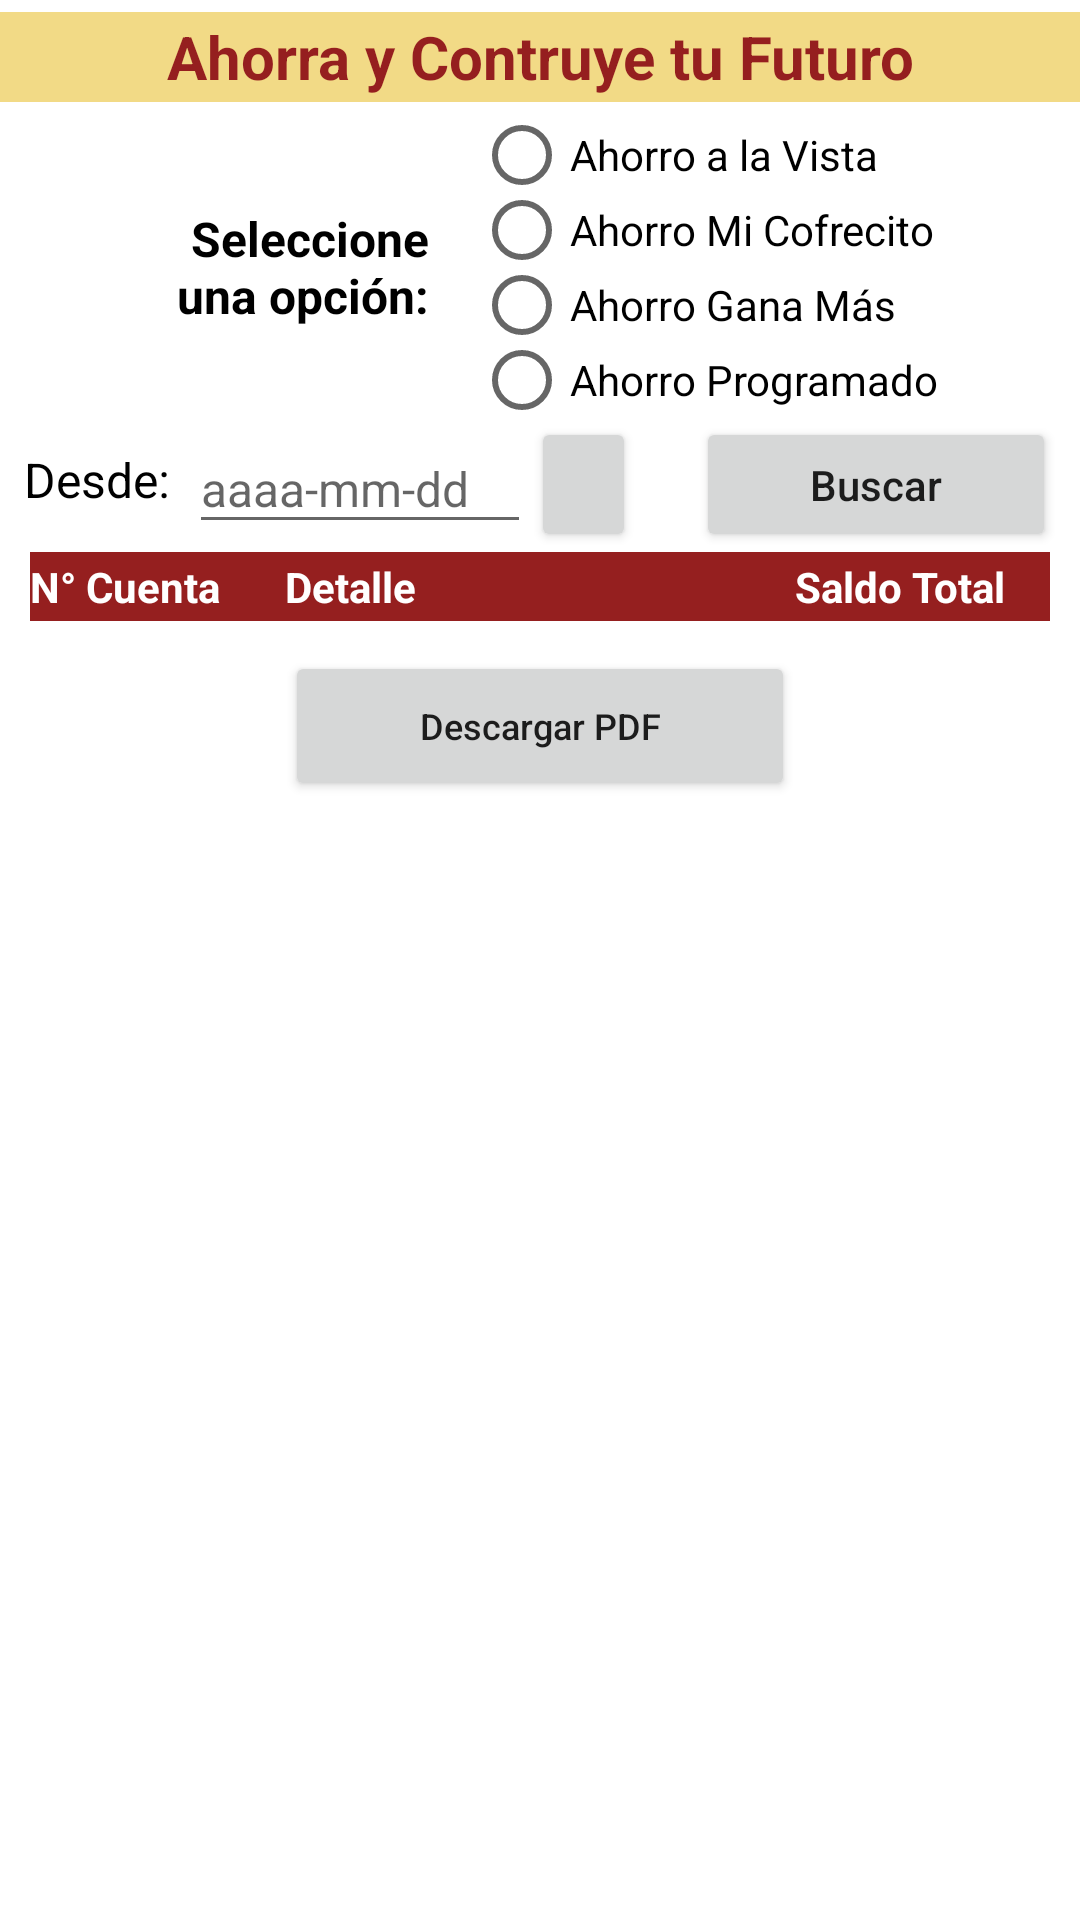

Write the Android layout XML for this screen, with the resource values it uses.
<!-- AndroidManifest.xml: application theme Theme.Crecer_mobile -->
<!-- res/layout/fragment_ahorro.xml -->
<?xml version="1.0" encoding="utf-8"?>
<androidx.core.widget.NestedScrollView xmlns:android="http://schemas.android.com/apk/res/android"
    xmlns:app="http://schemas.android.com/apk/res-auto"
    xmlns:tools="http://schemas.android.com/tools"
    android:layout_width="match_parent"
    android:layout_height="match_parent"
    android:background="@color/ic_launcher_background"
    tools:context=".activity.ui.ahorro.AhorroFragment">

    <LinearLayout
        android:layout_width="match_parent"
        android:layout_height="wrap_content"
        android:orientation="vertical"
        android:gravity="center">

        <com.google.android.material.progressindicator.LinearProgressIndicator
            android:id="@+id/carga_lineal2"
            android:layout_width="match_parent"
            android:layout_height="wrap_content"
            android:indeterminate="true"
            android:visibility="invisible" />

        <TextView
            android:id="@+id/textView16"
            android:layout_width="match_parent"
            android:layout_height="30dp"
            android:background="#F2DA86"
            android:gravity="center"
            android:text="Ahorra y Contruye tu Futuro"
            android:textColor="#951F1F"
            android:textSize="20sp"
            android:textStyle="bold" />

        <LinearLayout
            android:layout_width="match_parent"
            android:layout_height="wrap_content"
            android:orientation="horizontal"
            android:gravity="center"
            android:layout_marginTop="5dp">

            <TextView
                android:id="@+id/textView17"
                android:layout_width="96dp"
                android:layout_height="wrap_content"
                android:layout_marginRight="15dp"
                android:text="Seleccione una opción:"
                android:textAlignment="textEnd"
                android:textColor="@color/black"
                android:textSize="16sp"
                android:textStyle="bold" />

            <RadioGroup
                android:id="@+id/radioGroup"
                android:layout_width="wrap_content"
                android:layout_height="wrap_content">

                <RadioButton
                    android:id="@+id/radioButton"
                    android:layout_width="match_parent"
                    android:layout_height="25dp"
                    android:text="Ahorro a la Vista" />

                <RadioButton
                    android:id="@+id/radioButton2"
                    android:layout_width="match_parent"
                    android:layout_height="25dp"
                    android:text="Ahorro Mi Cofrecito" />

                <RadioButton
                    android:id="@+id/radioButton3"
                    android:layout_width="match_parent"
                    android:layout_height="25dp"
                    android:text="Ahorro Gana Más" />

                <RadioButton
                    android:id="@+id/radioButton4"
                    android:layout_width="match_parent"
                    android:layout_height="25dp"
                    android:text="Ahorro Programado" />
            </RadioGroup>
        </LinearLayout>

        <LinearLayout
            android:layout_width="match_parent"
            android:layout_height="wrap_content"
            android:orientation="horizontal"
            android:gravity="center" >

            <TextView
                android:id="@+id/textViewDesde"
                android:layout_width="55dp"
                android:layout_height="25dp"
                android:ems="5"
                android:text="Desde: "
                android:textColor="#000000"
                android:textSize="16sp" />

            <EditText
                android:id="@+id/textViewCalendario"
                android:layout_width="wrap_content"
                android:layout_height="40dp"
                android:ems="6"
                android:hint="aaaa-mm-dd"
                android:inputType="date"
                android:textAlignment="textStart"
                android:textColor="#000000"
                android:textSize="16sp" />

            <Button
                android:id="@+id/button6"
                android:layout_width="35dp"
                android:layout_height="45dp"
                app:icon="@drawable/ic_calendario"
                app:iconGravity="top" />


            <Button
                android:id="@+id/button3"
                android:layout_width="120dp"
                android:layout_height="45dp"
                android:drawableEnd="@drawable/places_ic_search"
                android:layout_marginLeft="20dp"
                android:drawableTint="#fff"
                android:text="Buscar"
                android:textAllCaps="false" />

        </LinearLayout>


        <RelativeLayout
            android:id="@+id/relativeLayout"
            android:layout_width="match_parent"
            android:layout_height="wrap_content"
            android:layout_marginLeft="10dp"
            android:layout_marginRight="10dp"
            android:background="#951F1F"
            android:backgroundTintMode="src_over">

            <LinearLayout
                android:id="@+id/linear"
                android:layout_width="match_parent"
                android:layout_height="wrap_content"
                android:background="#951F1F"
                android:layout_marginTop="2dp"
                android:layout_marginBottom="2dp"
                android:backgroundTintMode="add"
                android:orientation="horizontal">

                <TextView
                    android:id="@+id/texViewcuenta"
                    android:layout_width="0dp"
                    android:layout_height="wrap_content"
                    android:layout_weight="1"
                    android:text="N° Cuenta"
                    android:textAlignment="textStart"
                    android:textColor="#fff"
                    android:textSize="14sp"
                    android:textStyle="bold" />

                <TextView
                    android:id="@+id/textViewdetalle"
                    android:layout_width="0dp"
                    android:layout_height="wrap_content"
                    android:layout_weight="2"
                    android:text="Detalle"
                    android:textAlignment="textStart"
                    android:textColor="#fff"
                    android:textSize="14sp"
                    android:textStyle="bold" />

                <TextView
                    android:id="@+id/textViewdeposito"
                    android:layout_width="0dp"
                    android:layout_height="wrap_content"
                    android:layout_weight="1"
                    android:text="Saldo Total"
                    android:textAlignment="textStart"
                    android:textColor="#fff"
                    android:textSize="14sp"
                    android:textStyle="bold" />

            </LinearLayout>

        </RelativeLayout>

        <androidx.recyclerview.widget.RecyclerView
            android:id="@+id/recyclerview_ahorro"
            android:layout_width="match_parent"
            android:layout_height="match_parent"
            tools:listitem="@layout/item_ahorro"/>

        <Button
            android:id="@+id/button8"
            android:layout_width="170dp"
            android:layout_height="50dp"
            android:layout_marginTop="10dp"
            android:text="Descargar PDF"
            android:textAllCaps="false"
            android:textSize="12sp"
            app:icon="@drawable/ic_descargar" />

    </LinearLayout>

</androidx.core.widget.NestedScrollView>
<!-- res/layout/item_ahorro.xml (included above) -->
<?xml version="1.0" encoding="utf-8"?>
<LinearLayout xmlns:android="http://schemas.android.com/apk/res/android"
    android:layout_width="match_parent"
    android:layout_height="wrap_content"
    android:backgroundTintMode="screen"
    android:orientation="horizontal">

    <RelativeLayout
        android:layout_width="match_parent"
        android:layout_height="wrap_content"
        android:layout_marginLeft="10dp"
        android:layout_marginRight="10dp"
        android:background="#951F1F"
        android:backgroundTintMode="src_over"
        android:padding="0.5dp">

        <LinearLayout
            android:id="@+id/linear"
            android:layout_width="match_parent"
            android:layout_height="wrap_content"
            android:background="#fff"
            android:backgroundTintMode="add"
            android:orientation="horizontal">

            <TextView
                android:id="@+id/texView_cuenta_ahorro"
                android:layout_width="0dp"
                android:layout_height="wrap_content"
                android:layout_weight="1"
                android:text=""
                android:textAlignment="textStart"
                android:textColor="@color/black"
                android:textSize="12sp" />

            <TextView
                android:id="@+id/textView_detalle"
                android:layout_width="0dp"
                android:layout_height="wrap_content"
                android:layout_weight="2"
                android:text=""
                android:textAlignment="textStart"
                android:textColor="@color/black"
                android:textSize="12sp" />

            <TextView
                android:id="@+id/textView_deposito_ahorro"
                android:layout_width="0dp"
                android:layout_height="wrap_content"
                android:layout_weight="1"
                android:text=""
                android:textAlignment="textStart"
                android:textColor="@color/black"
                android:textSize="12sp" />

        </LinearLayout>

    </RelativeLayout>

</LinearLayout>
<!-- resources referenced by this layout -->
<resources>
  <color name="black">#FF000000</color>
  <!-- drawable ic_calendario (drawable) -->
  <vector android:height="24dp" android:tint="#FFFEFE"
      android:viewportHeight="24" android:viewportWidth="24"
      android:width="24dp" xmlns:android="http://schemas.android.com/apk/res/android">
      <path android:fillColor="@android:color/white" android:pathData="M9,11L7,11v2h2v-2zM13,11h-2v2h2v-2zM17,11h-2v2h2v-2zM19,4h-1L18,2h-2v2L8,4L8,2L6,2v2L5,4c-1.11,0 -1.99,0.9 -1.99,2L3,20c0,1.1 0.89,2 2,2h14c1.1,0 2,-0.9 2,-2L21,6c0,-1.1 -0.9,-2 -2,-2zM19,20L5,20L5,9h14v11z"/>
  </vector>
  <!-- drawable ic_descargar (drawable) -->
  <vector android:height="24dp" android:tint="#FFFEFE"
      android:viewportHeight="24" android:viewportWidth="24"
      android:width="24dp" xmlns:android="http://schemas.android.com/apk/res/android">
      <path android:fillColor="@android:color/white" android:pathData="M12,2C6.49,2 2,6.49 2,12s4.49,10 10,10s10,-4.49 10,-10S17.51,2 12,2zM11,10V6h2v4h3l-4,4l-4,-4H11zM17,17H7v-2h10V17z"/>
  </vector>
  <style name="Theme.Crecer_mobile" parent="Theme.MaterialComponents.DayNight.DarkActionBar">
          
          <item name="colorPrimary">@color/purple_500</item>
          <item name="colorPrimaryVariant">@color/purple_700</item>
          <item name="colorOnPrimary">@color/white</item>
          
          <item name="colorSecondary">@color/teal_200</item>
          <item name="colorSecondaryVariant">@color/teal_700</item>
          <item name="colorOnSecondary">@color/black</item>
          
          <item name="android:statusBarColor">?attr/colorPrimaryVariant</item>
          
          <item name="materialAlertDialogTheme">@style/ThemeOverlay.App.MaterialAlertDialog</item>
      </style>
  <color name="purple_500">#951F1F</color>
  <color name="purple_700">#951F1F</color>
  <color name="white">#FFFFFFFF</color>
  <color name="teal_200">#FF03DAC5</color>
  <color name="teal_700">#FF018786</color>
  <style name="ThemeOverlay.App.MaterialAlertDialog" parent="ThemeOverlay.MaterialComponents.MaterialAlertDialog">
          <item name="colorSurface">@color/white</item>
      </style>
</resources>
